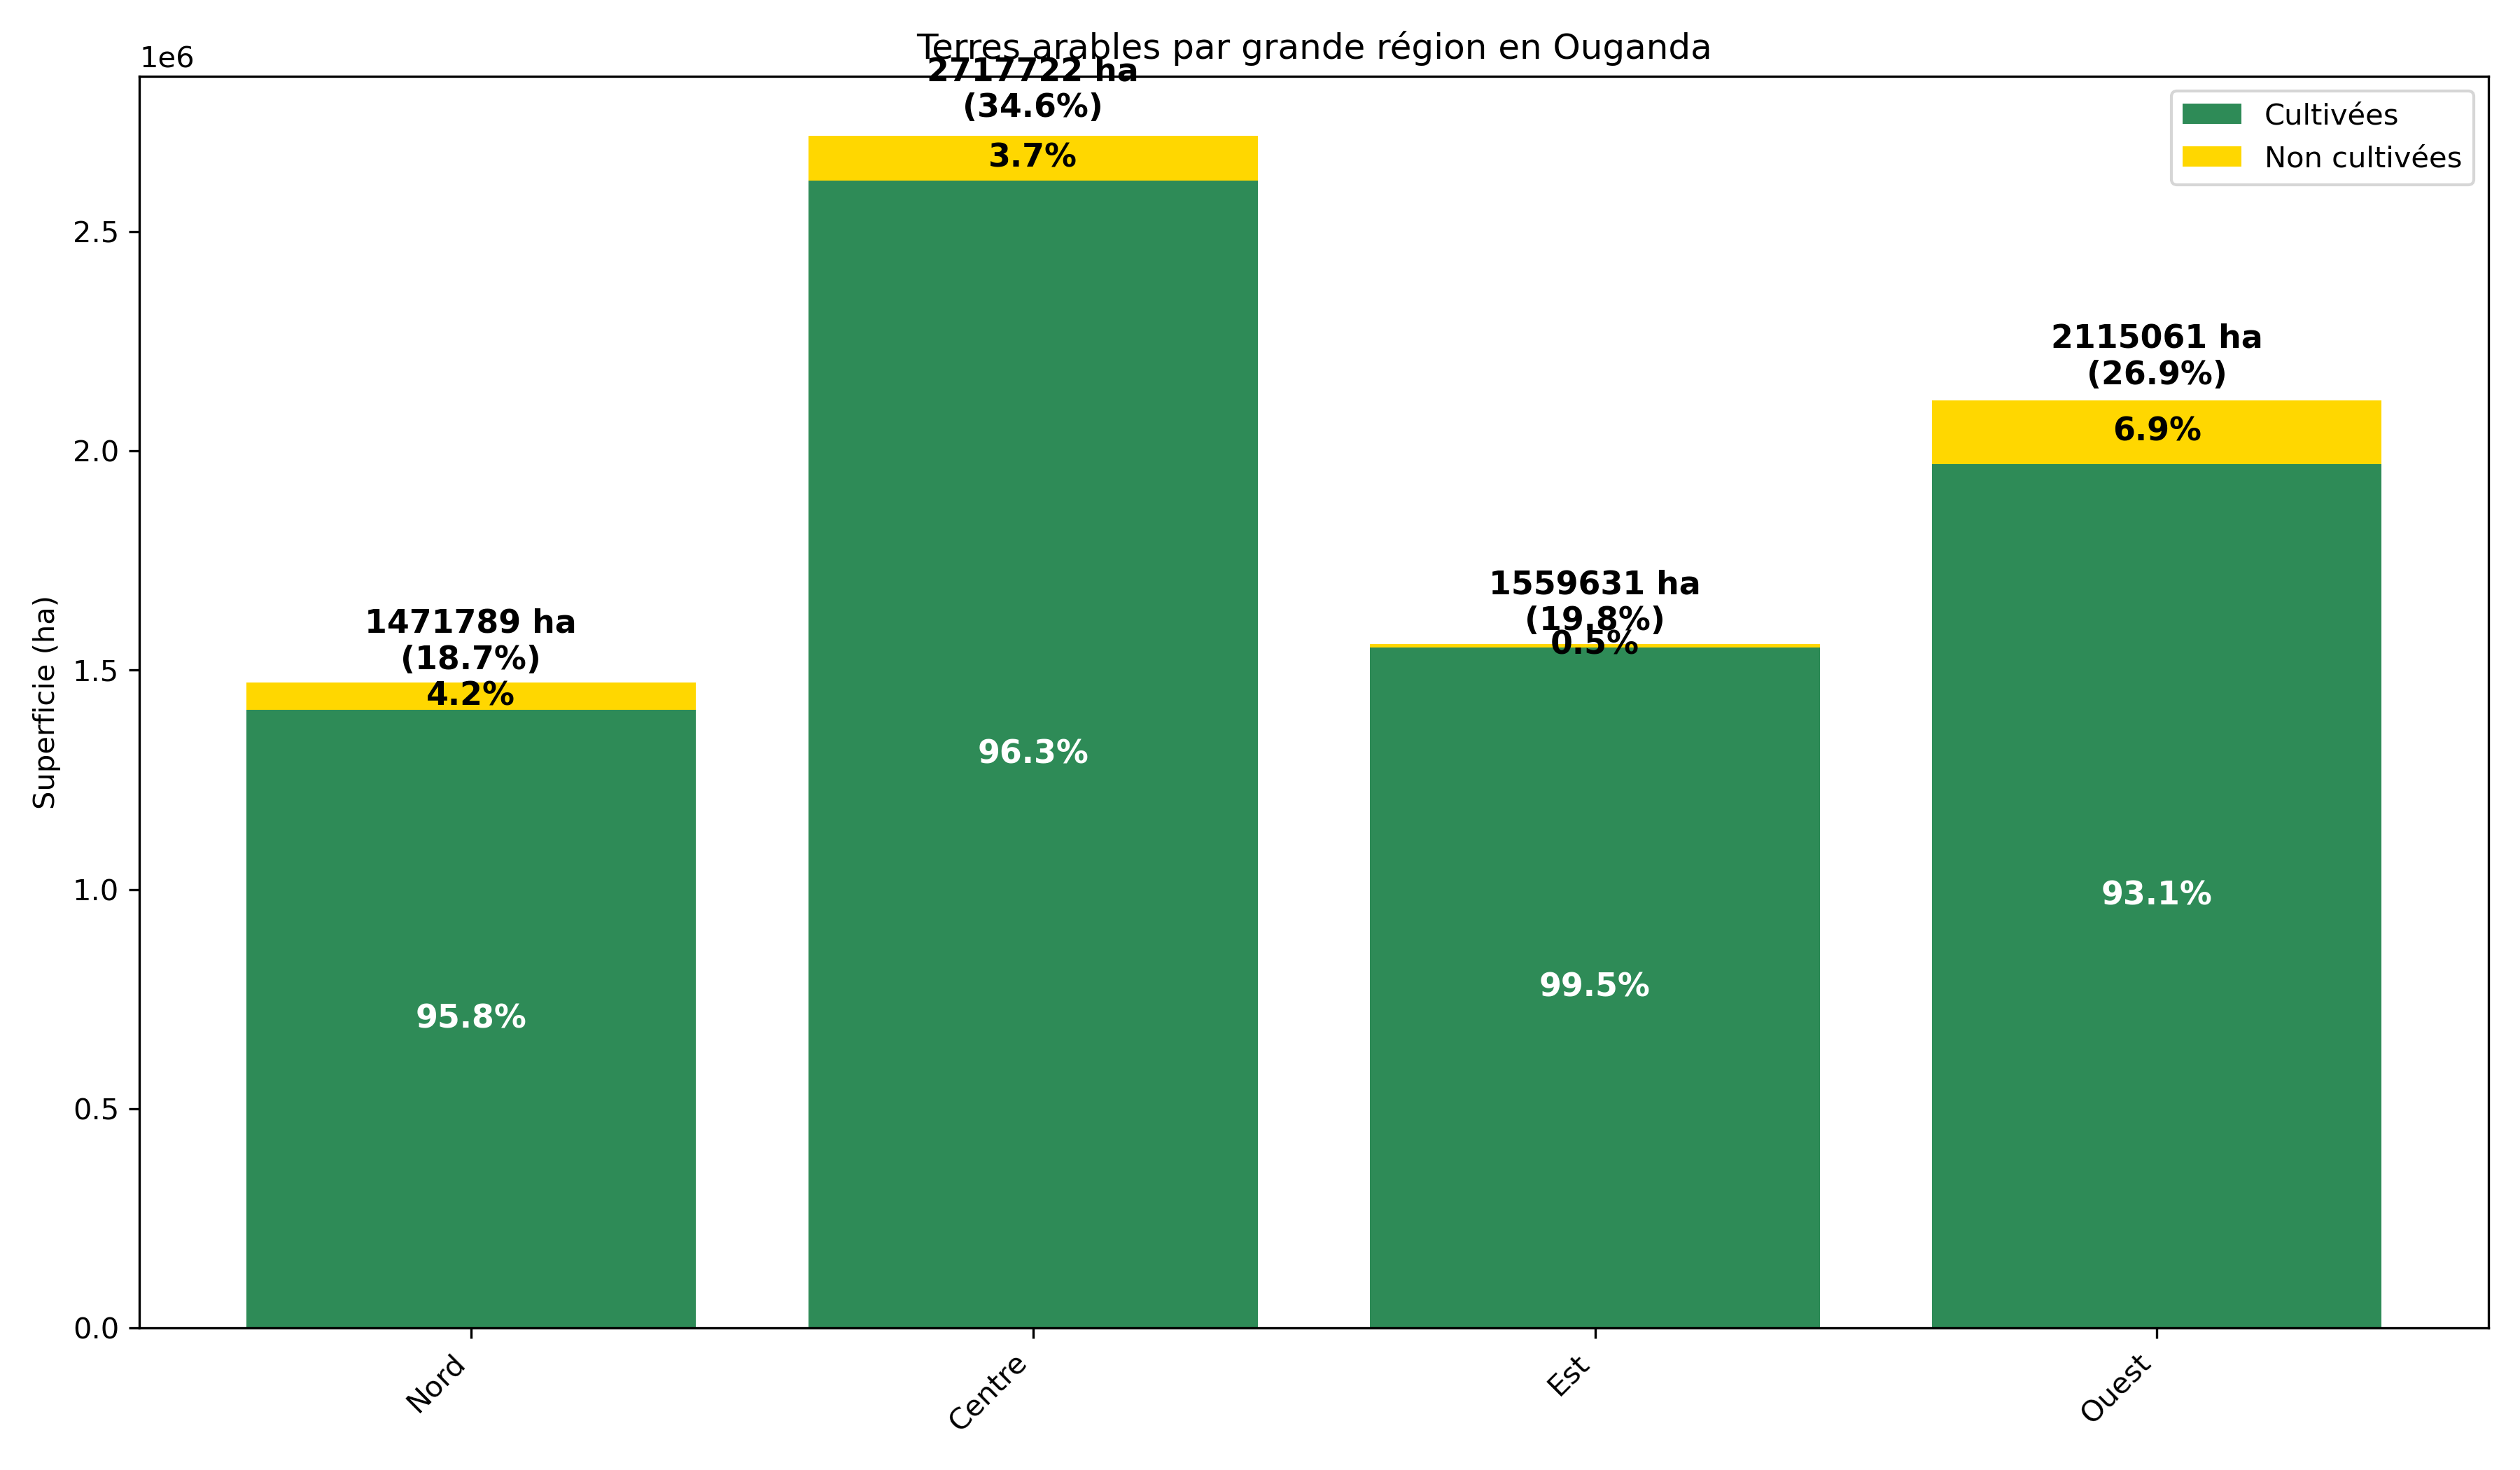

Values plotted in this chart, from the file beside it:
Nom, Superficie totale (ha), Cultivées (ha), Non cultivées (ha), % Cultivé, % Non cultivé
Nord, 1471789, 1409552, 62237, 95.77, 4.229
Centre, 2717722, 2616396, 101325, 96.27, 3.728
Est, 1559631, 1552005, 7626, 99.51, 0.489
Ouest, 2115061, 1969927, 145133, 93.14, 6.862
